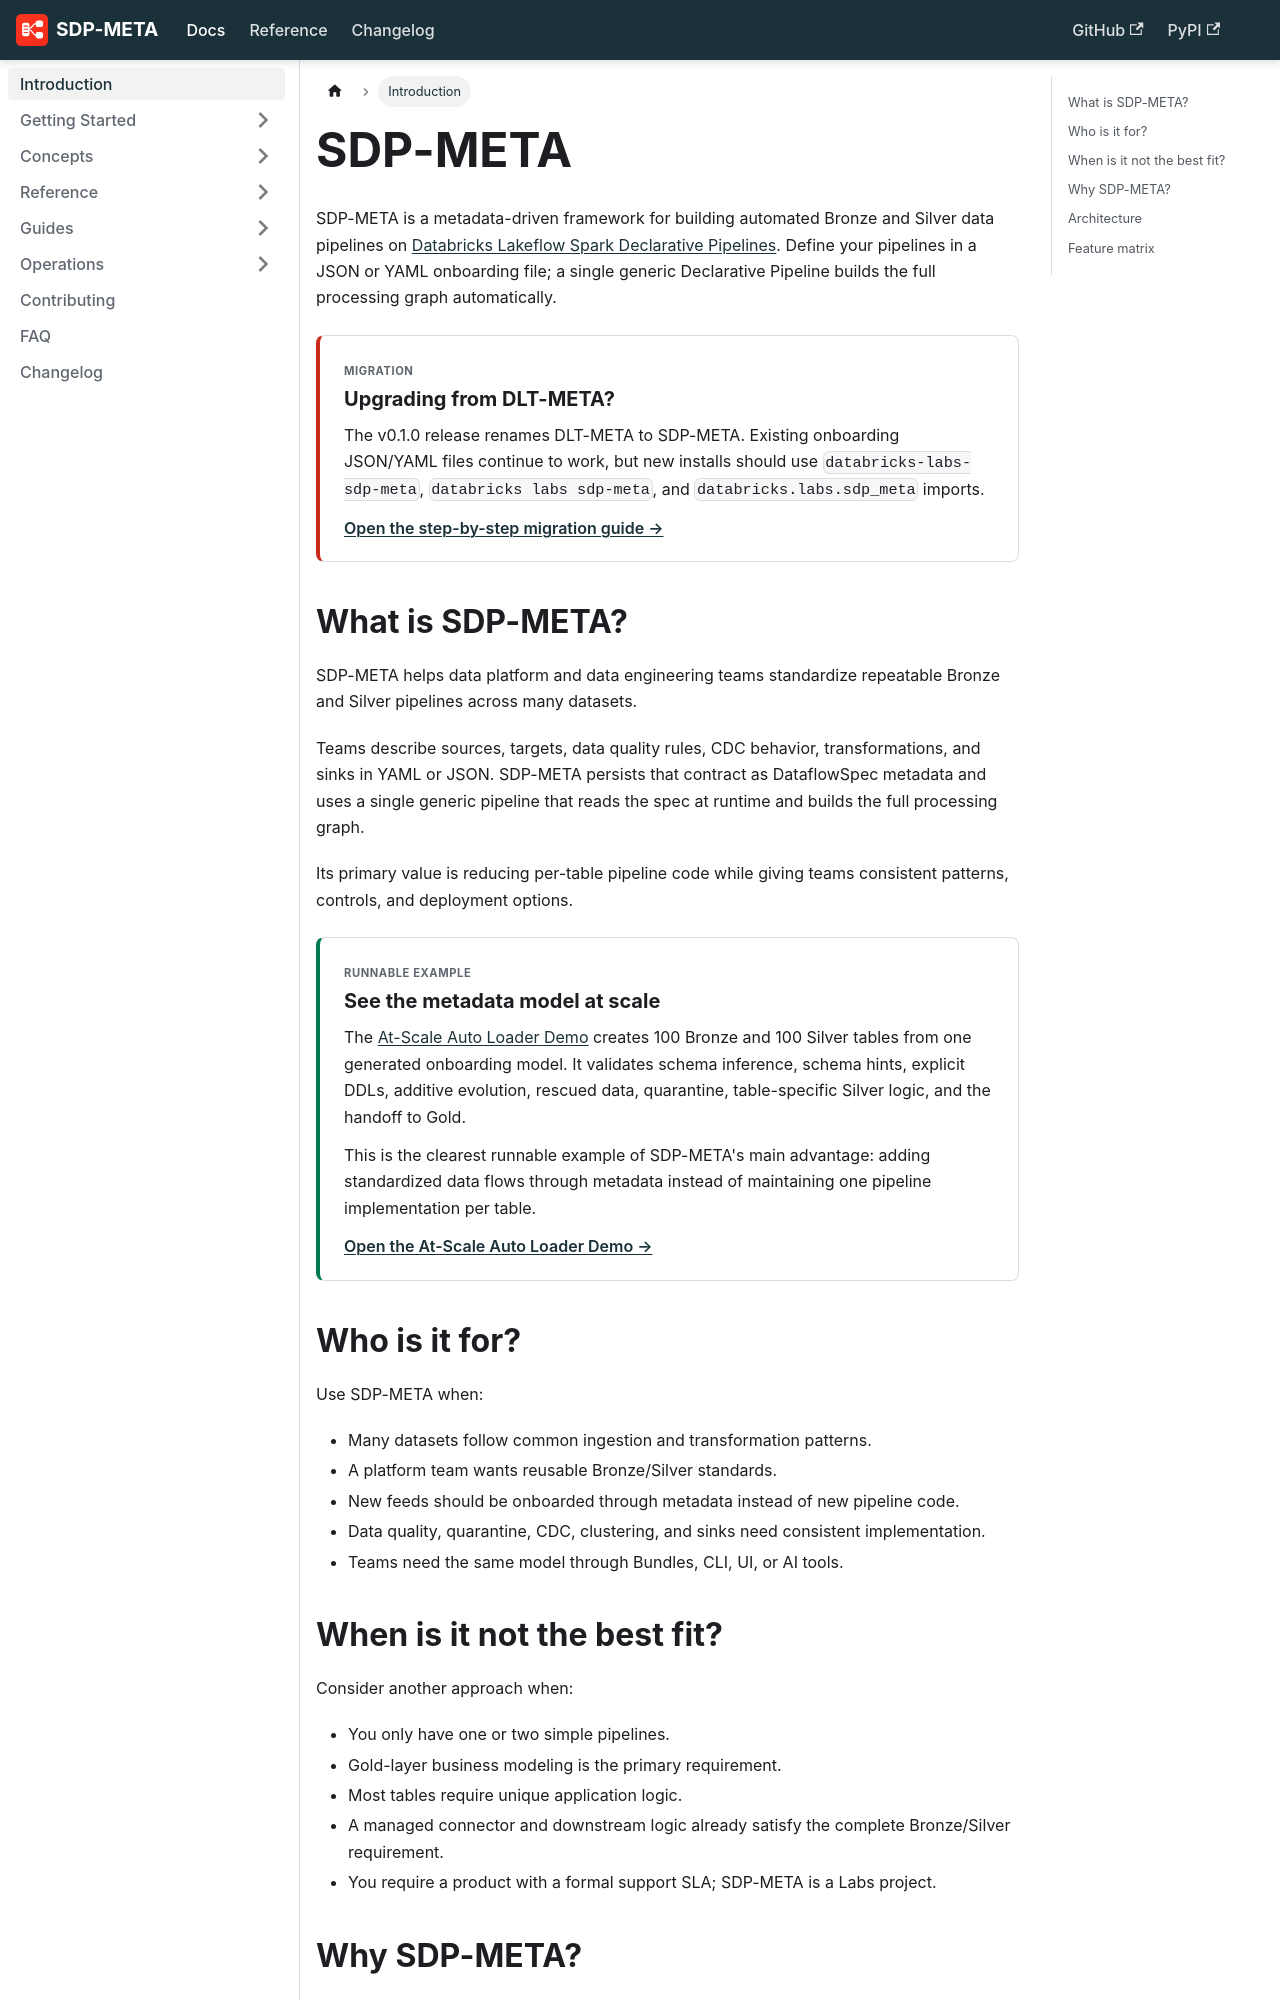

repository: databrickslabs/sdp-meta · page: docs/intro/index.html · generator: docusaurus

---
id: intro
title: Introduction
sidebar_position: 1
---

# SDP-META

SDP-META is a metadata-driven framework for building automated Bronze and Silver data pipelines on [Databricks Lakeflow Spark Declarative Pipelines](https://www.databricks.com/product/data-engineering/spark-declarative-pipelines). Define your pipelines in a JSON or YAML onboarding file; a single generic Declarative Pipeline builds the full processing graph automatically.

<aside className="doc-highlight-card doc-highlight-card--migration">
<span className="doc-highlight-card__badge">Migration</span>
<h3>Upgrading from DLT-META?</h3>

The v0.1.0 release renames DLT-META to SDP-META. Existing onboarding JSON/YAML files continue to work, but new installs should use `databricks-labs-sdp-meta`, `databricks labs sdp-meta`, and `databricks.labs.sdp_meta` imports.

[Open the step-by-step migration guide →](./operations/migration.md)
</aside>
